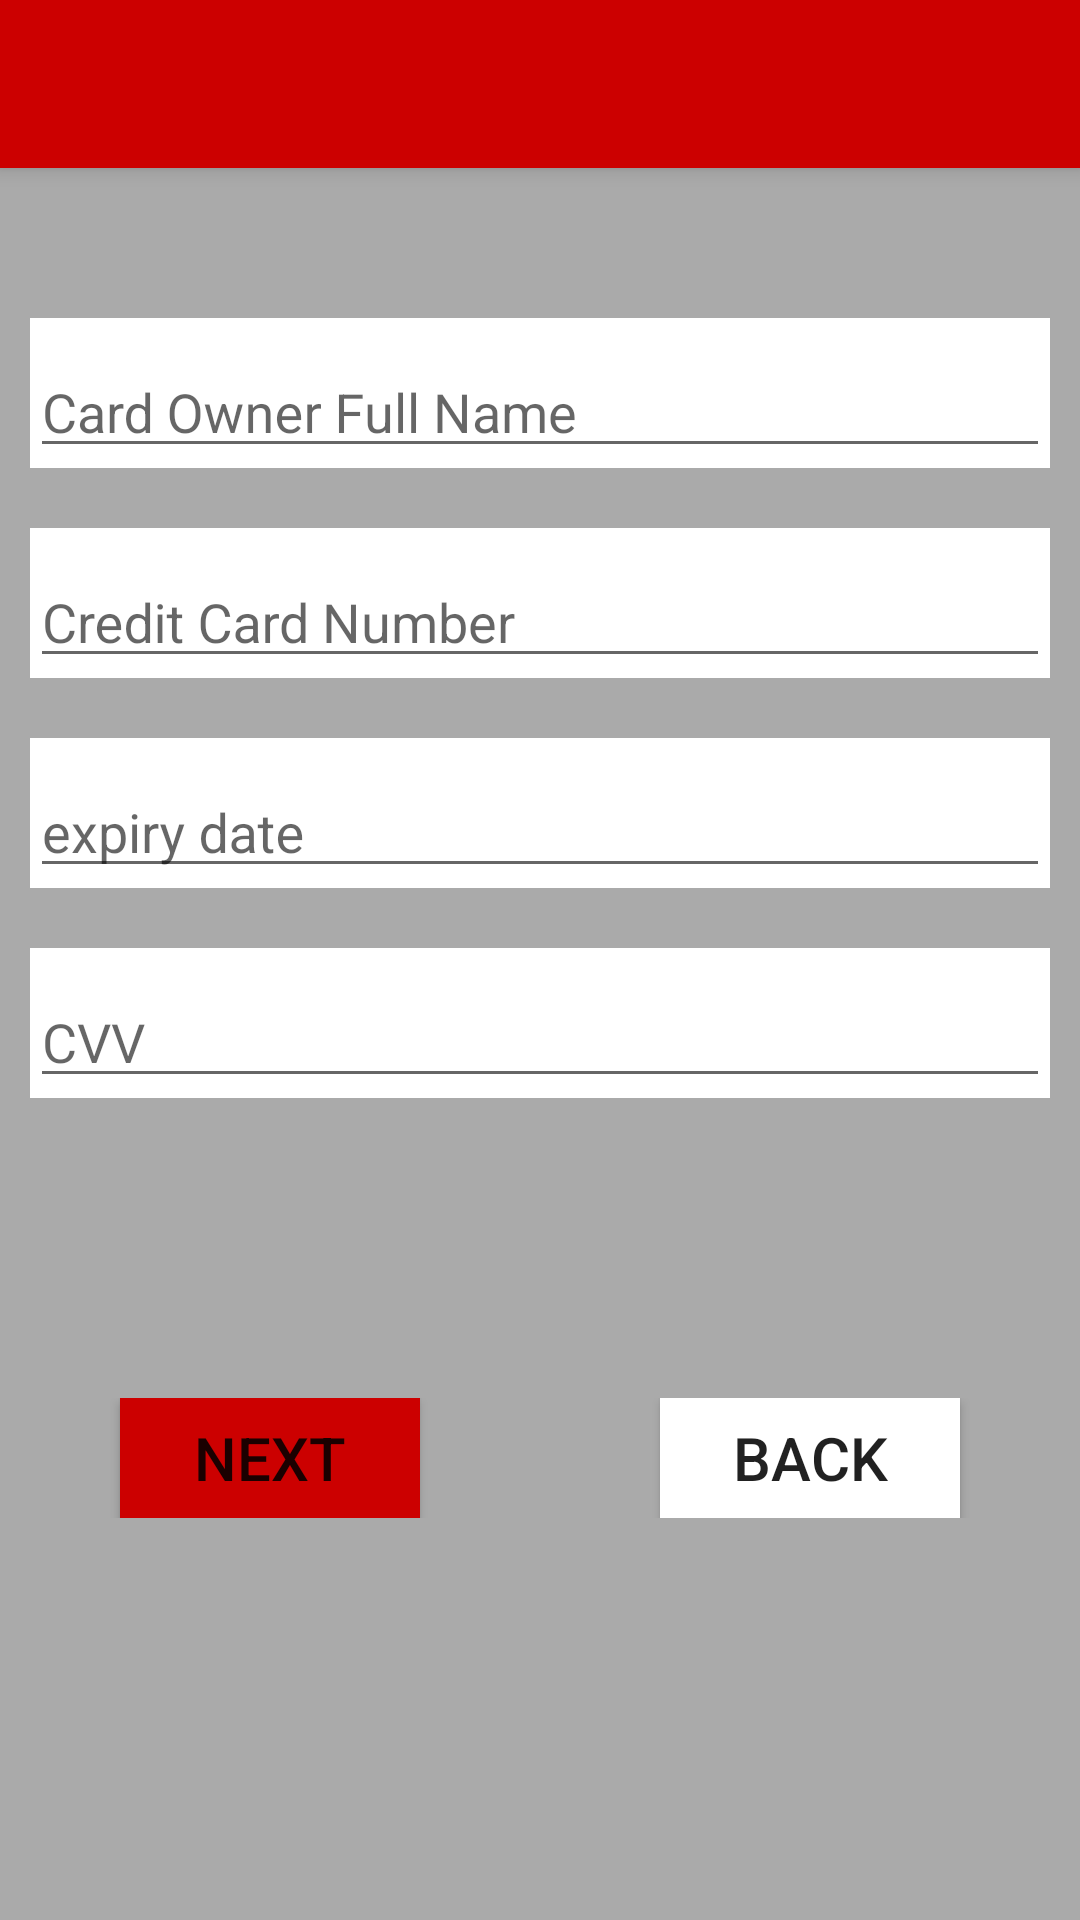

Layout XML and referenced resources for this Android screen:
<!-- AndroidManifest.xml: application theme AppTheme -->
<!-- res/layout/activity_credit_card_details.xml -->
<?xml version="1.0" encoding="utf-8"?>
<LinearLayout xmlns:android="http://schemas.android.com/apk/res/android"
    xmlns:app="http://schemas.android.com/apk/res-auto"
    xmlns:tools="http://schemas.android.com/tools"
    android:layout_width="match_parent"
    android:layout_height="match_parent"
    tools:context=".CreditCardDetails"
    android:background="@android:color/darker_gray">

    <LinearLayout
        android:layout_width="match_parent"
        android:layout_height="match_parent"
        android:orientation="vertical">

        <include
            layout="@layout/toolbar"
            android:id="@+id/credit_card_toolbar">
        </include>


    
    <LinearLayout
        android:layout_width="match_parent"
        android:layout_height="wrap_content"
        android:layout_marginTop="30dp"
        android:orientation="vertical">

        
        <com.google.android.material.textfield.TextInputLayout
            android:layout_width="match_parent"
            android:layout_height="@dimen/Details_layout_height"
            android:layout_marginTop="@dimen/Details_layout_marginTop"
            android:layout_marginLeft="@dimen/Details_layout_marginLeft"
            android:layout_marginRight="@dimen/Details_layout_marginRight"
            android:background="@android:color/background_light"
            app:errorEnabled="true">

            <com.google.android.material.textfield.TextInputEditText
                android:id="@+id/card_owner_Name"
                android:layout_width="match_parent"
                android:layout_height="wrap_content"
                android:hint="@string/Credit_Full_Name"
                android:inputType="text"
                android:textColor="@color/text_color"/>

        </com.google.android.material.textfield.TextInputLayout>

        
        <com.google.android.material.textfield.TextInputLayout
            android:layout_width="match_parent"
            android:layout_height="@dimen/Details_layout_height"
            android:layout_marginTop="@dimen/Details_layout_marginTop"
            android:layout_marginLeft="@dimen/Details_layout_marginLeft"
            android:layout_marginRight="@dimen/Details_layout_marginRight"
            android:background="@android:color/background_light"
            app:errorEnabled="true">

            <com.google.android.material.textfield.TextInputEditText
                android:id="@+id/credit_card_number"
                android:layout_width="match_parent"
                android:layout_height="wrap_content"
                android:hint="@string/Credit_Card_Number"
                android:inputType="number"
                android:textColor="@color/text_color"/>

        </com.google.android.material.textfield.TextInputLayout>

        
        <com.google.android.material.textfield.TextInputLayout
            android:layout_width="match_parent"
            android:layout_height="@dimen/Details_layout_height"
            android:layout_marginTop="@dimen/Details_layout_marginTop"
            android:layout_marginLeft="@dimen/Details_layout_marginLeft"
            android:layout_marginRight="@dimen/Details_layout_marginRight"
            android:background="@android:color/background_light"
            app:errorEnabled="true">

            <com.google.android.material.textfield.TextInputEditText
                android:id="@+id/credit_card_exDate"
                android:layout_width="match_parent"
                android:layout_height="wrap_content"
                android:hint="@string/cCard_exDate"
                android:digits="0123456789/"
                android:inputType="date"
                android:textColor="@color/text_color"/>
        </com.google.android.material.textfield.TextInputLayout>

        
        <com.google.android.material.textfield.TextInputLayout
            android:layout_width="match_parent"
            android:layout_height="@dimen/Details_layout_height"
            android:layout_marginTop="@dimen/Details_layout_marginTop"
            android:layout_marginLeft="@dimen/Details_layout_marginLeft"
            android:layout_marginRight="@dimen/Details_layout_marginRight"
            android:background="@android:color/background_light"
            app:errorEnabled="true">

            <com.google.android.material.textfield.TextInputEditText
                android:id="@+id/cvvNumber"
                android:layout_width="match_parent"
                android:layout_height="wrap_content"
                android:hint="@string/CVV"
                android:inputType="number"
                android:maxLength="3"
                android:textColor="@color/text_color"/>
        </com.google.android.material.textfield.TextInputLayout>

    </LinearLayout>

    
    <LinearLayout
        android:layout_width="match_parent"
        android:layout_height="wrap_content"
        android:layout_marginTop="100dp"
        android:orientation="horizontal">

        
        <LinearLayout
            android:layout_width="wrap_content"
            android:layout_height="wrap_content"
            android:layout_weight="1"
            android:gravity="center">

            <Button
                android:id="@+id/nextBtn"
                android:layout_width="@dimen/button_layout_width"
                android:layout_height="@dimen/button_layout_height"
                android:background="@android:color/holo_red_dark"
                android:text="@string/nextBtn"
                android:onClick="next_onClick"
                android:textSize="@dimen/button_Text_size"></Button>
        </LinearLayout>

        
        <LinearLayout
            android:layout_width="wrap_content"
            android:layout_height="wrap_content"
            android:gravity="center"
            android:layout_weight="1">

            <Button
                android:layout_width="@dimen/button_layout_width"
                android:layout_height="@dimen/button_layout_height"
                android:onClick="back_onClick"
                android:id="@+id/backBtn"
                android:text="@string/backBtn"
                android:textSize="@dimen/button_Text_size"
                android:background="@android:color/background_light">
            </Button>
        </LinearLayout>

    </LinearLayout>
    </LinearLayout>
</LinearLayout>
<!-- res/layout/toolbar.xml (included above) -->
<?xml version="1.0" encoding="utf-8"?>
<androidx.appcompat.widget.Toolbar xmlns:android="http://schemas.android.com/apk/res/android"
    android:layout_width="match_parent"
    android:layout_height="?attr/actionBarSize"
    xmlns:app="http://schemas.android.com/apk/res-auto"
    android:background="@android:color/holo_red_dark"
    android:id="@+id/toolbar"
    android:theme="@style/ThemeOverlay.AppCompat.ActionBar"
    app:titleTextColor="@color/text_color"
    app:popupTheme="@style/Theme.AppCompat.Light"
    android:elevation="4dp">

</androidx.appcompat.widget.Toolbar>
<!-- resources referenced by this layout -->
<resources>
  <color name="text_color">@android:color/black</color>
  <dimen name="Details_layout_height">50dp</dimen>
  <dimen name="Details_layout_marginLeft">10dp</dimen>
  <dimen name="Details_layout_marginRight">10dp</dimen>
  <dimen name="Details_layout_marginTop">20dp</dimen>
  <dimen name="button_Text_size">20dp</dimen>
  <dimen name="button_layout_height">40dp</dimen>
  <dimen name="button_layout_width">100dp</dimen>
  <string name="CVV">CVV</string>
  <string name="Credit_Card_Number">Credit Card Number</string>
  <string name="Credit_Full_Name">Card Owner Full Name</string>
  <string name="backBtn">Back</string>
  <string name="cCard_exDate">expiry date</string>
  <string name="nextBtn">Next</string>
  <style name="AppTheme" parent="Theme.AppCompat.Light.NoActionBar">
          
          <item name="colorPrimary">@color/colorPrimary</item>
          <item name="colorPrimaryDark">@color/colorPrimaryDark</item>
          <item name="colorAccent">@color/colorAccent</item>
      </style>
  <color name="colorPrimary">#008577</color>
  <color name="colorPrimaryDark">#00574B</color>
  <color name="colorAccent">#D81B60</color>
</resources>
